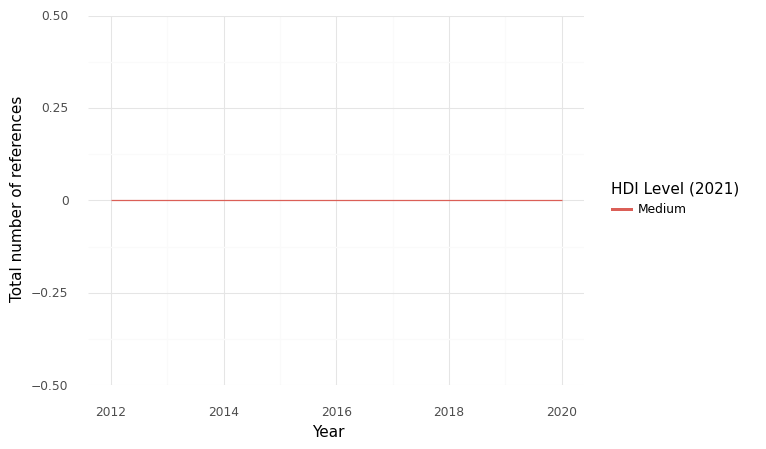

Data behind this chart, as committed beside it:
, HDI Level (2021), Year, intersection, climate, health, sum
0, Medium, 2012, 0.0, 0.0, 26.0, 26.0
1, Medium, 2013, 0.0, 3.0, 32.0, 35.0
2, Medium, 2014, 0.0, 3.0, 11.0, 14.0
3, Medium, 2015, 0.0, 0.0, 27.0, 27.0
4, Medium, 2016, 0.0, 0.0, 29.0, 29.0
5, Medium, 2017, 0.0, 1.0, 25.0, 26.0
6, Medium, 2018, 0.0, 0.0, 3.0, 3.0
7, Medium, 2019, 0.0, 1.0, 0.0, 1.0
8, Medium, 2020, 0.0, 0.0, 0.0, 0.0
